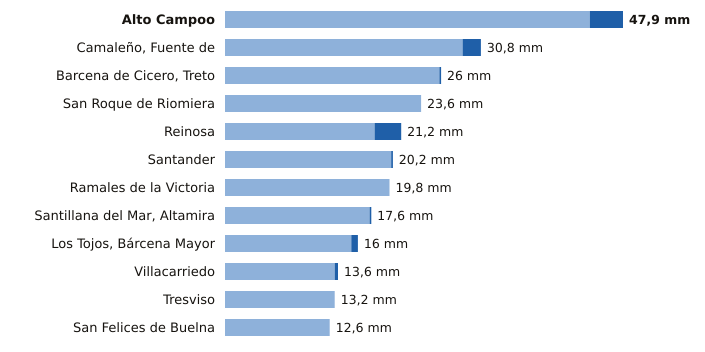

Values plotted in this chart, from the file beside it:
estacion, provincia, indicativo, mm_6_dias_anteriores, mm_hoy, mm_7_dias, horas_de_hoy
Alto Campoo, Cantabria, 9001S, 43.9, 4.0, 47.9, 12
Camaleño, Fuente de, Cantabria, 1167B, 28.6, 2.2, 30.8, 12
Barcena de Cicero, Treto, Cantabria, 1096X, 25.8, 0.2, 26.0, 11
San Roque de Riomiera, Cantabria, 1103X, 23.6, 0.0, 23.6, 9
Reinosa, Cantabria, 9001D, 18.0, 3.2, 21.2, 12
Santander, Cantabria, 1111X, 20.0, 0.2, 20.2, 12
Ramales de la Victoria, Cantabria, 1089U, 19.8, 0.0, 19.8, 11
Santillana del Mar, Altamira, Cantabria, 1740, 17.4, 0.2, 17.6, 11
Los Tojos, Bárcena Mayor, Cantabria, 1135C, 15.2, 0.8, 16.0, 12
Villacarriedo, Cantabria, 1124E, 13.2, 0.4, 13.6, 12
Tresviso, Cantabria, 1176A, 13.2, 0.0, 13.2, 11
San Felices de Buelna, Cantabria, 1152C, 12.6, 0.0, 12.6, 11
